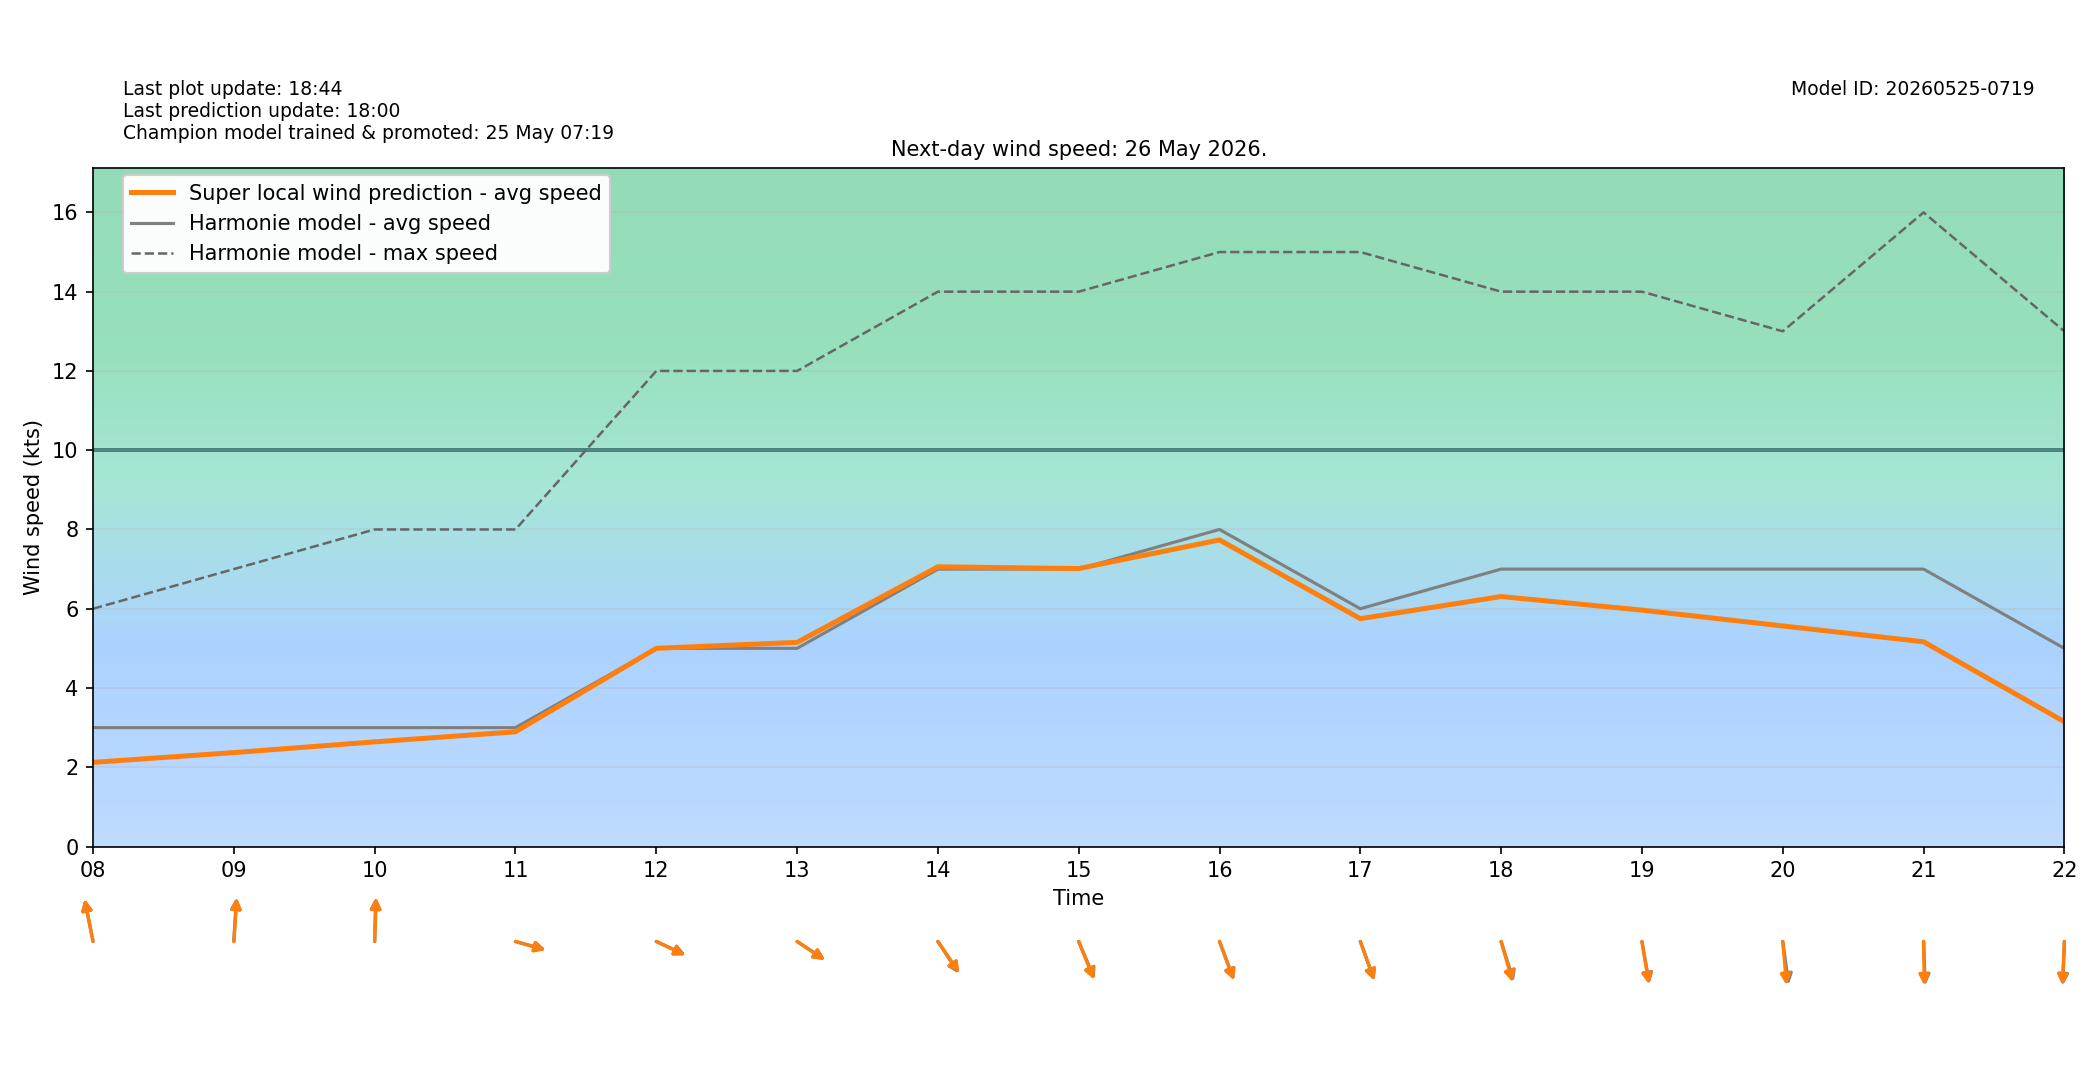

The data file committed next to this chart (first rows):
target_time_utc, target_time_local, hour_utc, hour_local, forecast_wind_speed, forecast_wind_min, forecast_wind_max, lstm_pred_wind_speed, delta_speed_lstm_minus_forecast, forecast_wind_dir_deg, lstm_pred_wind_dir_deg, delta_dir_lstm_minus_forecast
2026-05-25T22:00:00Z, 2026-05-26T00:00:00+0200, 22, 00, 4.0, 4.0, 6.0, 2.121, -1.879, 92.0, 94.07, 2.065
2026-05-25T23:00:00Z, 2026-05-26T01:00:00+0200, 23, 01, 4.0, 4.0, 6.0, 1.956, -2.044, 96.0, 97.81, 1.812
2026-05-26T00:00:00Z, 2026-05-26T02:00:00+0200, 00, 02, 5.0, 5.0, 7.0, 2.164, -2.836, 106.0, 108.7, 2.675
2026-05-26T01:00:00Z, 2026-05-26T03:00:00+0200, 01, 03, 4.0, 4.0, 7.0, 1.871, -2.129, 120.0, 121.1, 1.073
2026-05-26T02:00:00Z, 2026-05-26T04:00:00+0200, 02, 04, 3.0, 3.0, 6.0, 1.684, -1.316, 146.0, 146.9, 0.889
2026-05-26T03:00:00Z, 2026-05-26T05:00:00+0200, 03, 05, 3.0, 3.0, 5.0, 1.699, -1.301, 145.0, 144.2, -0.8353
2026-05-26T04:00:00Z, 2026-05-26T06:00:00+0200, 04, 06, 4.0, 4.0, 5.0, 2.028, -1.972, 148.0, 149.4, 1.365
2026-05-26T05:00:00Z, 2026-05-26T07:00:00+0200, 05, 07, 4.0, 4.0, 6.0, 2.238, -1.762, 148.0, 150.8, 2.819
2026-05-26T06:00:00Z, 2026-05-26T08:00:00+0200, 06, 08, 3.0, 3.0, 6.0, 2.124, -0.8761, 164.0, 164.3, 0.3105
2026-05-26T07:00:00Z, 2026-05-26T09:00:00+0200, 07, 09, 3.0, 3.0, 7.0, 2.37, -0.6302, 185.0, 185.4, 0.4464
2026-05-26T08:00:00Z, 2026-05-26T10:00:00+0200, 08, 10, 3.0, 3.0, 8.0, 2.641, -0.3589, 182.0, 182.9, 0.8765
2026-05-26T09:00:00Z, 2026-05-26T11:00:00+0200, 09, 11, 3.0, 3.0, 8.0, 2.894, -0.1059, 281.0, 281.3, 0.2885
2026-05-26T10:00:00Z, 2026-05-26T12:00:00+0200, 10, 12, 5.0, 5.0, 12.0, 5.001, 0.0008478, 288.0, 288.4, 0.369
2026-05-26T11:00:00Z, 2026-05-26T13:00:00+0200, 11, 13, 5.0, 5.0, 12.0, 5.152, 0.1516, 295.0, 295.2, 0.1533
2026-05-26T12:00:00Z, 2026-05-26T14:00:00+0200, 12, 14, 7.0, 7.0, 14.0, 7.058, 0.05779, 317.0, 315.8, -1.222
2026-05-26T13:00:00Z, 2026-05-26T15:00:00+0200, 13, 15, 7.0, 7.0, 14.0, 7.014, 0.01388, 329.0, 330.3, 1.338
2026-05-26T14:00:00Z, 2026-05-26T16:00:00+0200, 14, 16, 8.0, 8.0, 15.0, 7.735, -0.2647, 332.0, 332.2, 0.1507
2026-05-26T15:00:00Z, 2026-05-26T17:00:00+0200, 15, 17, 6.0, 6.0, 15.0, 5.749, -0.2507, 333.0, 332.6, -0.3553
2026-05-26T16:00:00Z, 2026-05-26T18:00:00+0200, 16, 18, 7.0, 7.0, 14.0, 6.308, -0.6924, 336.0, 337.9, 1.927
2026-05-26T17:00:00Z, 2026-05-26T19:00:00+0200, 17, 19, 7.0, 7.0, 14.0, 5.965, -1.035, 346.0, 346.9, 0.8817
2026-05-26T18:00:00Z, 2026-05-26T20:00:00+0200, 18, 20, 7.0, 7.0, 13.0, 5.566, -1.434, 349.0, 352.9, 3.891
2026-05-26T19:00:00Z, 2026-05-26T21:00:00+0200, 19, 21, 7.0, 7.0, 16.0, 5.166, -1.834, 357.0, 358.5, 1.465
2026-05-26T20:00:00Z, 2026-05-26T22:00:00+0200, 20, 22, 5.0, 5.0, 13.0, 3.148, -1.852, 3.0, 3.709, 0.7095
2026-05-26T21:00:00Z, 2026-05-26T23:00:00+0200, 21, 23, 6.0, 6.0, 11.0, 3.595, -2.405, 9.0, 11.75, 2.754
